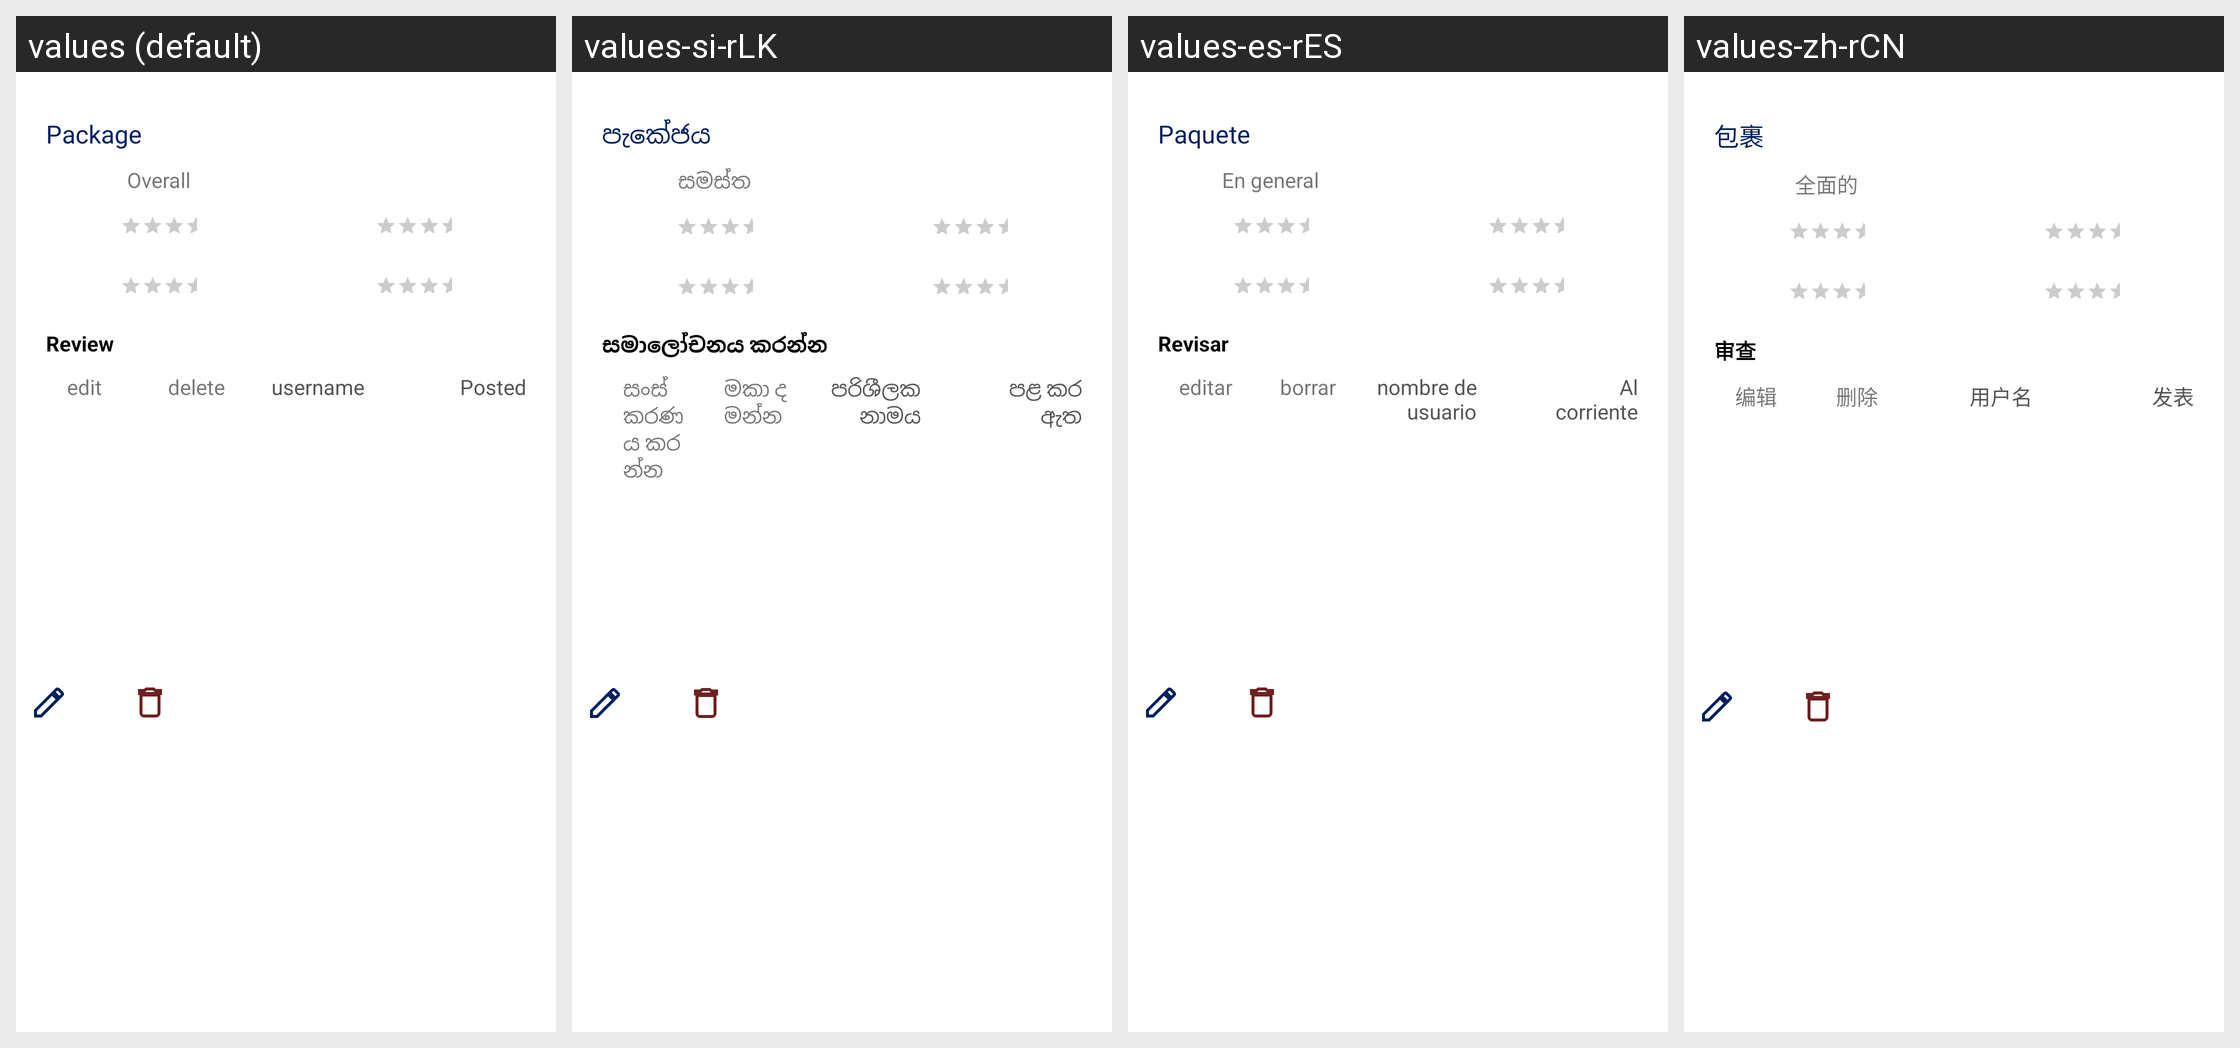

Strings drawn on this Android screen and how each of the app's shown locales translates them:
Android screen res/layout/review.xml rendered under 4 locales, left to right: values (default), values-si-rLK, values-es-rES, values-zh-rCN. Device: Nexus 5 (rendered at 1080×1920; each locale shown at half size, 540×960, under a caption strip naming it); theme Theme.NorthamptonTravels.
Strings drawn on this screen, with the default value and each locale's value (text and hints the layout hard-codes, and strings that could not be matched under every locale, appear in the picture but are not listed):

tourPackage
  values: Package
  values-si-rLK: පැකේජය
  values-es-rES: Paquete
  values-zh-rCN: 包裹

overall
  values: Overall
  values-si-rLK: සමස්ත
  values-es-rES: En general
  values-zh-rCN: 全面的

description
  values: Review
  values-si-rLK: සමාලෝචනය කරන්න
  values-es-rES: Revisar
  values-zh-rCN: 审查

edit
  values: edit
  values-si-rLK: සංස්කරණය කරන්න
  values-es-rES: editar
  values-zh-rCN: 编辑

delete
  values: delete
  values-si-rLK: මකා දමන්න
  values-es-rES: borrar
  values-zh-rCN: 删除

username
  values: username
  values-si-rLK: පරිශීලක නාමය
  values-es-rES: nombre de usuario
  values-zh-rCN: 用户名

posted
  values: Posted
  values-si-rLK: පළ කර ඇත
  values-es-rES: Al corriente
  values-zh-rCN: 发表
